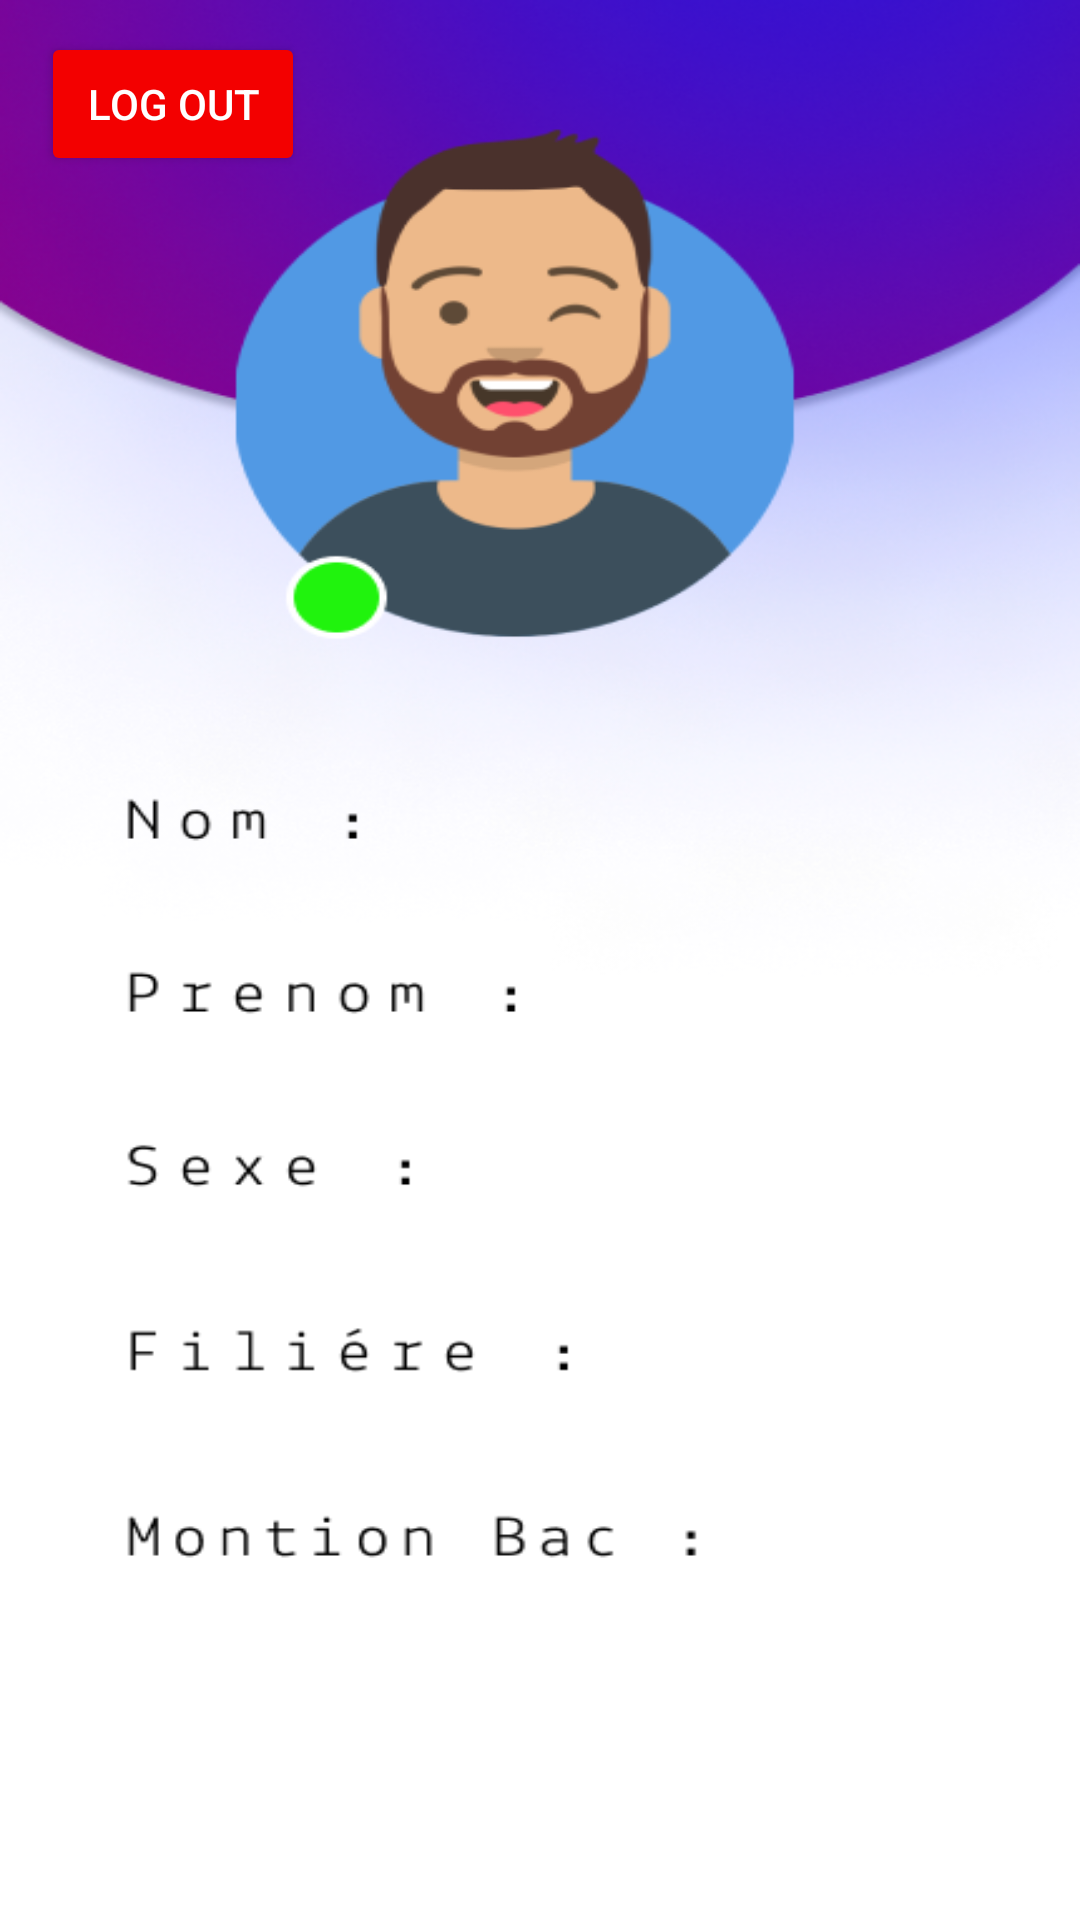

Android layout source for this screen:
<!-- AndroidManifest.xml: application theme Theme.Gestin_ISTA_3 -->
<!-- res/layout/activity_profil_stagiaire.xml -->
<?xml version="1.0" encoding="utf-8"?>
<androidx.constraintlayout.widget.ConstraintLayout xmlns:android="http://schemas.android.com/apk/res/android"
    xmlns:app="http://schemas.android.com/apk/res-auto"
    xmlns:tools="http://schemas.android.com/tools"
    android:layout_width="match_parent"
    android:background="@drawable/profilestagoiaire"
    android:layout_height="match_parent"
    tools:context=".profil_stagiaire">

    <TextView
        android:id="@+id/ProfilStagiaireNom"
        android:layout_width="wrap_content"
        android:layout_height="wrap_content"
        android:fontFamily="casual"
        android:textSize="23sp"
        android:textColor="@color/purple_700"
        android:textAlignment="center"        app:layout_constraintBottom_toBottomOf="parent"
        app:layout_constraintEnd_toEndOf="parent"
        app:layout_constraintHorizontal_bias="0.725"
        app:layout_constraintStart_toStartOf="parent"
        app:layout_constraintTop_toTopOf="parent"
        app:layout_constraintVertical_bias="0.431" />

    <TextView
        android:id="@+id/ProfilStagiairePrenom"
        android:layout_width="wrap_content"
        android:layout_height="wrap_content"
        android:fontFamily="casual"
        android:textSize="23sp"
        android:textColor="@color/purple_700"
        android:textAlignment="center"        app:layout_constraintBottom_toBottomOf="parent"
        app:layout_constraintEnd_toEndOf="parent"
        app:layout_constraintHorizontal_bias="0.725"
        app:layout_constraintStart_toStartOf="parent"
        app:layout_constraintTop_toTopOf="parent"
        app:layout_constraintVertical_bias="0.519" />

    <TextView
        android:id="@+id/ProfilStagiaireSexe"
        android:layout_width="wrap_content"
        android:layout_height="wrap_content"
        android:fontFamily="casual"
        android:textSize="23sp"
        android:textColor="@color/purple_700"
        android:textAlignment="center"        app:layout_constraintBottom_toBottomOf="parent"
        app:layout_constraintEnd_toEndOf="parent"
        app:layout_constraintHorizontal_bias="0.725"
        app:layout_constraintStart_toStartOf="parent"
        app:layout_constraintTop_toTopOf="parent"
        app:layout_constraintVertical_bias="0.613" />

    <TextView
        android:id="@+id/ProfilStagiaireFiliere"
        android:layout_width="wrap_content"
        android:layout_height="wrap_content"
        android:fontFamily="casual"
        android:textAlignment="center"
        android:textColor="@color/purple_700"
        android:textSize="23sp"
        app:layout_constraintBottom_toBottomOf="parent"
        app:layout_constraintEnd_toEndOf="parent"
        app:layout_constraintHorizontal_bias="0.749"
        app:layout_constraintStart_toStartOf="parent"
        app:layout_constraintTop_toTopOf="parent"
        app:layout_constraintVertical_bias="0.716" />

    <TextView
        android:id="@+id/ProfilStagiaireBac"
        android:layout_width="wrap_content"
        android:layout_height="wrap_content"
        android:fontFamily="casual"
        android:textAlignment="center"
        android:textColor="@color/purple_700"
        android:textSize="23sp"
        app:layout_constraintBottom_toBottomOf="parent"
        app:layout_constraintEnd_toEndOf="parent"
        app:layout_constraintHorizontal_bias="0.841"
        app:layout_constraintStart_toStartOf="parent"
        app:layout_constraintTop_toTopOf="parent"
        app:layout_constraintVertical_bias="0.814" />

    <TextView
        android:id="@+id/textNote"
        android:layout_width="wrap_content"
        android:layout_height="wrap_content"
        android:fontFamily="casual"
        android:textSize="30sp"
        android:textColor="@color/purple_700"
        android:textAlignment="center"          app:layout_constraintBottom_toBottomOf="parent"
        app:layout_constraintEnd_toEndOf="parent"
        app:layout_constraintHorizontal_bias="0.498"
        app:layout_constraintStart_toStartOf="parent"
        app:layout_constraintTop_toTopOf="parent"
        app:layout_constraintVertical_bias="0.927" />

    <Button
        android:id="@+id/buttonLOGOUT"
        android:textColor="@color/white"
        android:backgroundTint="#F30000"
        android:text="LOG OUT"
        android:layout_width="wrap_content"
        android:layout_height="wrap_content"

        app:layout_constraintBottom_toBottomOf="parent"
        app:layout_constraintEnd_toEndOf="parent"
        app:layout_constraintHorizontal_bias="0.05"
        app:layout_constraintStart_toStartOf="parent"
        app:layout_constraintTop_toTopOf="parent"
        app:layout_constraintVertical_bias="0.018" />
</androidx.constraintlayout.widget.ConstraintLayout>
<!-- resources referenced by this layout -->
<resources>
  <!-- drawable profilestagoiaire: png bitmap (drawable-v24, 164543 bytes) -->
  <style name="Theme.Gestin_ISTA_3" parent="Theme.MaterialComponents.DayNight.NoActionBar">
          
          <item name="colorPrimary">@color/purple_500</item>
          <item name="colorPrimaryVariant">@color/purple_700</item>
          <item name="colorOnPrimary">@color/white</item>
          
          <item name="colorSecondary">@color/teal_200</item>
          <item name="colorSecondaryVariant">@color/teal_700</item>
          <item name="colorOnSecondary">@color/black</item>
          
          <item name="android:statusBarColor">?attr/colorPrimaryVariant</item>
          
      </style>
  <!-- not gathered from this repository: default colours our renderer supplied (Android Studio template values) -->
  <color name="purple_500">#FF6200EE</color>
  <color name="purple_700">#FF3700B3</color>
  <color name="teal_200">#FF03DAC5</color>
  <color name="teal_700">#FF018786</color>
  <color name="black">#FF000000</color>
  <color name="white">#FFFFFFFF</color>
</resources>
